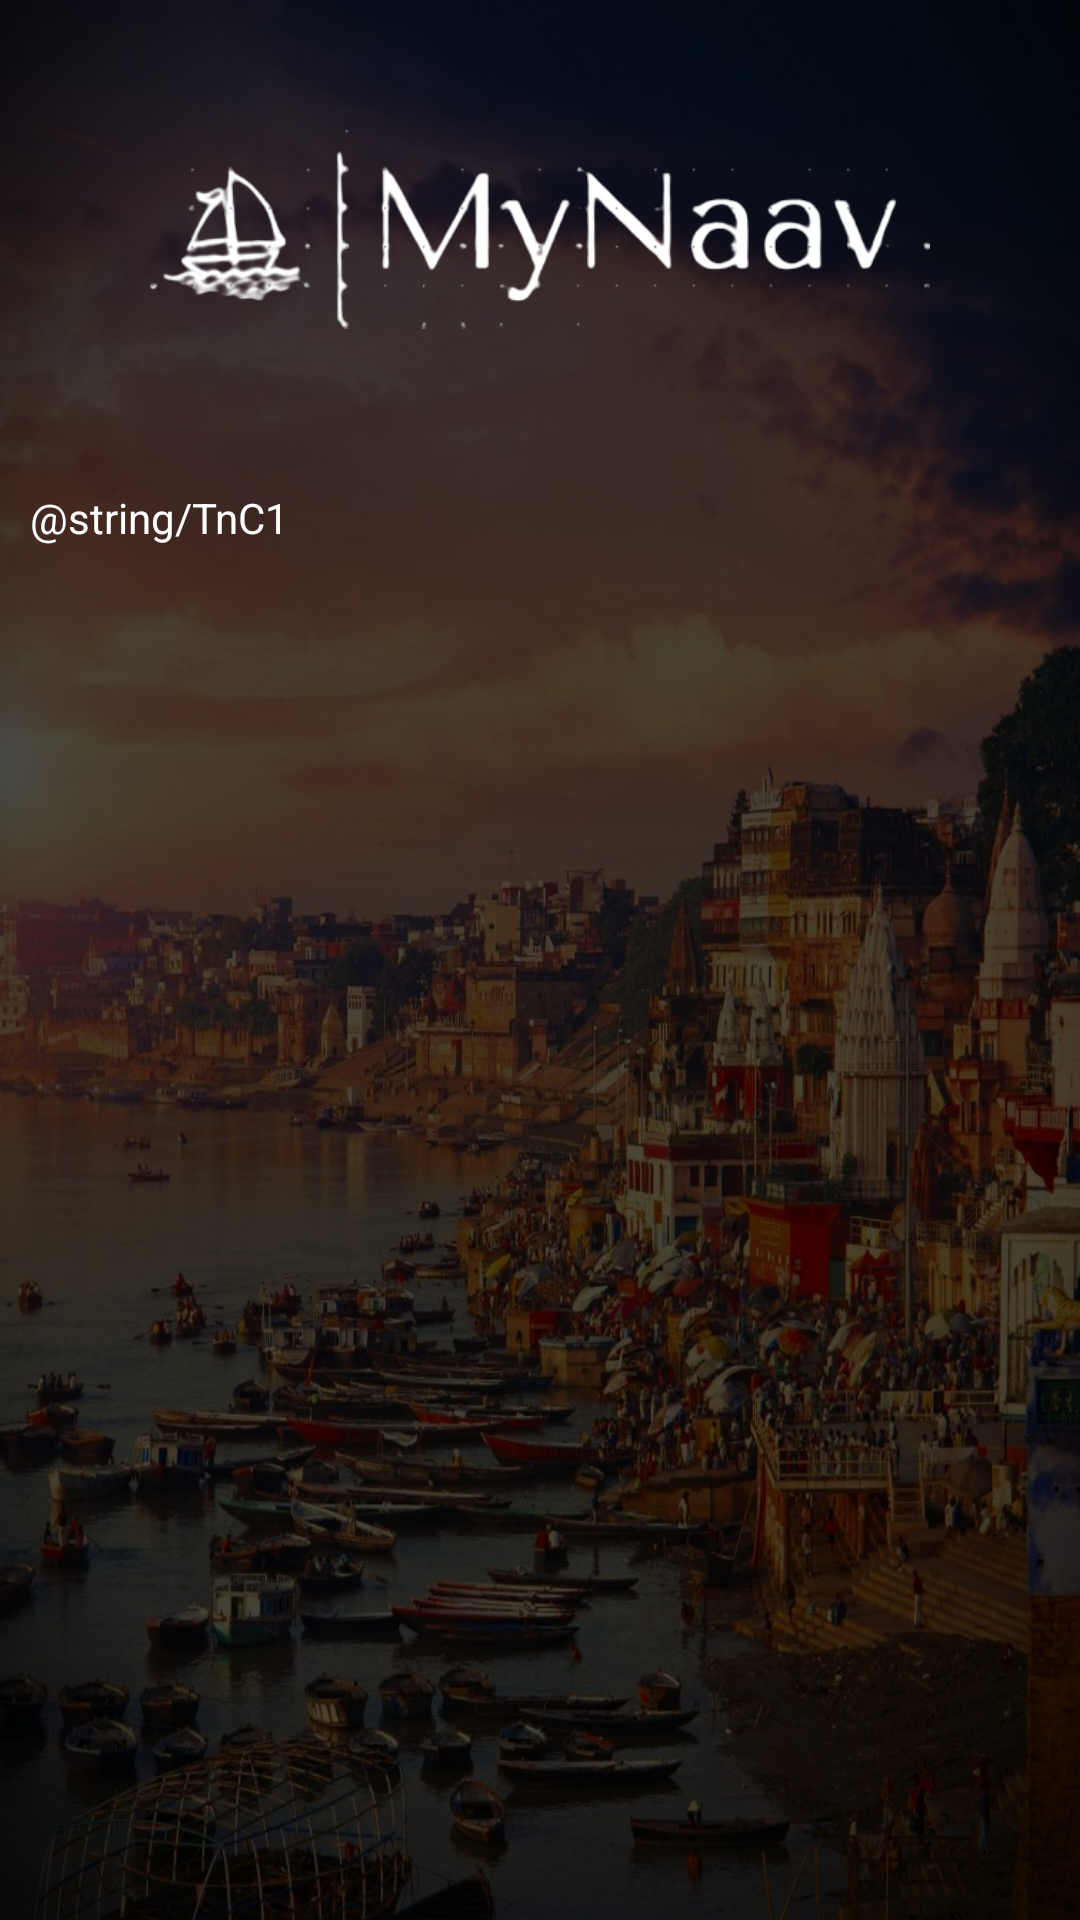

Here is an Android app screen rendered from its layout file. Give the layout XML and the strings, colors and styles it references.
<!-- AndroidManifest.xml: application theme Theme.MyNaav -->
<!-- res/layout/activity_boat_privacy_policy.xml -->
<?xml version="1.0" encoding="utf-8"?>
<RelativeLayout xmlns:android="http://schemas.android.com/apk/res/android"
    xmlns:app="http://schemas.android.com/apk/res-auto"
    xmlns:tools="http://schemas.android.com/tools"
    android:layout_width="match_parent"
    android:background="@drawable/back"
    android:layout_height="match_parent"
    tools:context=".User_Privacy_Policy">

    <ImageView
        android:id="@+id/logoImage"
        android:layout_width="299dp"
        android:layout_height="133dp"
        android:layout_marginStart="50dp"
        android:layout_marginTop="10dp"
        android:layout_marginEnd="50dp"
        android:layout_marginBottom="10dp"
        android:src="@drawable/logofinal"
        app:layout_constraintBottom_toBottomOf="parent"
        app:layout_constraintEnd_toEndOf="parent"
        app:layout_constraintStart_toStartOf="parent"
        app:layout_constraintTop_toTopOf="parent"
        app:layout_constraintVertical_bias="0.127"
        tools:ignore="MissingConstraints" />

    <ScrollView
        android:layout_width="wrap_content"
        android:layout_height="wrap_content"
        android:layout_below="@+id/logoImage"
        android:textAlignment="center">


        <TextView
            android:layout_width="wrap_content"
            android:layout_height="wrap_content"
            android:layout_margin="10dp"
            android:text="@string/TnC1"
            android:textColor="#ffff"

            />
    </ScrollView>

</RelativeLayout>
<!-- resources referenced by this layout -->
<resources>
  <!-- drawable back: jpg bitmap (drawable, 186713 bytes) -->
  <!-- drawable logofinal: png bitmap (drawable, 27555 bytes) -->
  <style name="Theme.MyNaav" parent="Theme.MaterialComponents.DayNight.NoActionBar">
          
          <item name="colorPrimary">@color/purple_500</item>
          <item name="colorPrimaryVariant">@color/purple_700</item>
          <item name="colorOnPrimary">@color/white</item>
          
          <item name="colorSecondary">@color/teal_200</item>
          <item name="colorSecondaryVariant">@color/teal_700</item>
          <item name="colorOnSecondary">@color/black</item>
          
          <item name="android:statusBarColor" tools:targetApi="l">?attr/colorPrimaryVariant</item>
          
      </style>
  <!-- not gathered from this repository: default colours our renderer supplied (Android Studio template values) -->
  <color name="purple_500">#FF6200EE</color>
  <color name="purple_700">#FF3700B3</color>
  <color name="teal_200">#FF03DAC5</color>
  <color name="teal_700">#FF018786</color>
  <color name="black">#FF000000</color>
  <color name="white">#FFFFFFFF</color>
</resources>
